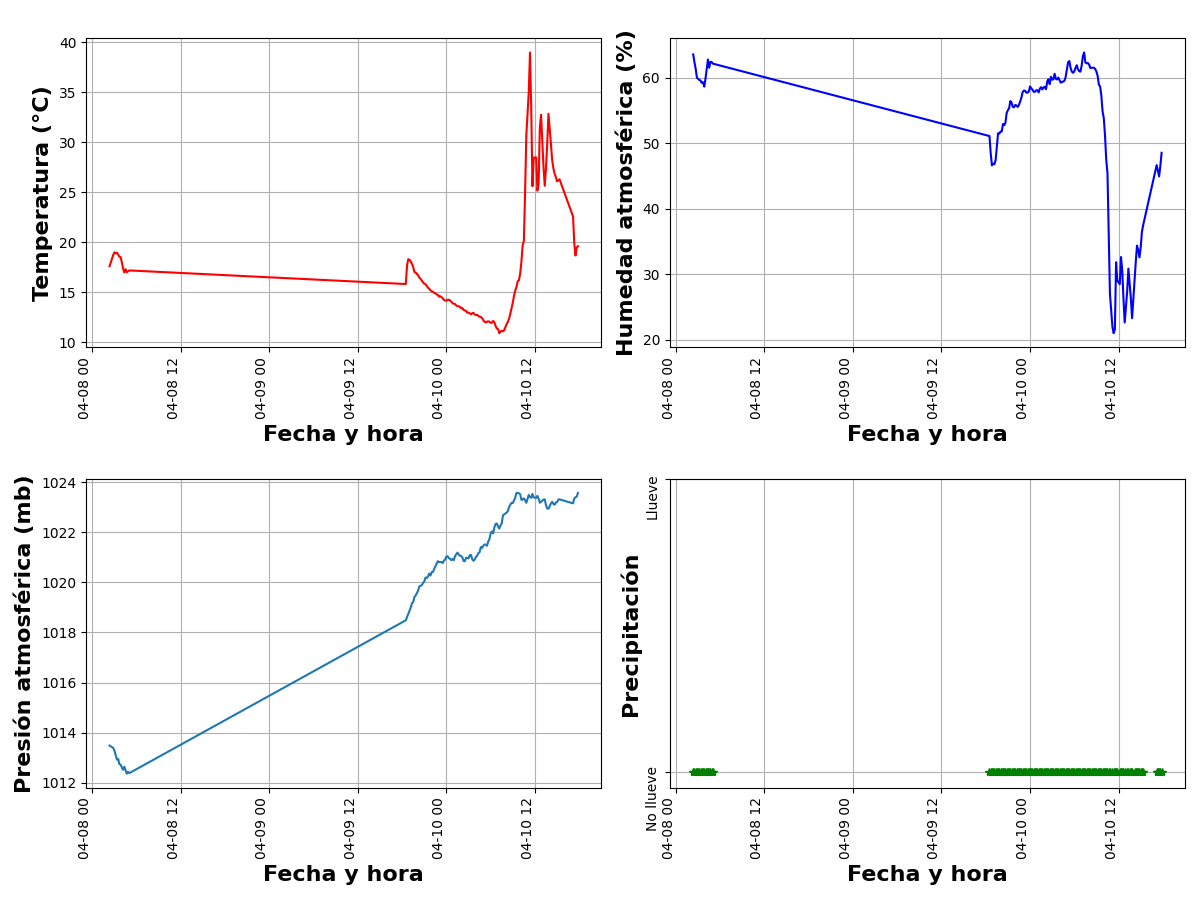

Source data for this figure (header and first rows):
0, 2019-10-24 17:50:22.498746, 16.537780824676155, 53.77236719412571, 1020.7247011668411, 1
0, 2019-10-24 18:00:29.788297, 16.3, 54.62, 1021, 1
0, 2019-10-24 18:10:22.440742, 15.98, 54.95, 1021, 1
0, 2019-10-24 18:20:21.618889, 15.96, 55.42, 1021, 1
0, 2019-10-24 18:30:20.948089, 15.67, 57.27, 1021, 1
0, 2019-10-24 18:40:22.457719, 15.39, 57.81, 1021, 1
0, 2019-10-24 18:50:21.773157, 15.42, 57.26, 1021, 1
0, 2019-10-24 19:00:30.292733, 15.21, 56.39, 1021, 1
0, 2019-10-24 19:10:21.844803, 15.18, 58.37, 1021, 1
0, 2019-10-24 19:20:22.796842, 14.91, 58.66, 1021, 1
0, 2019-10-24 19:30:21.408126, 14.66, 58.76, 1021, 1
0, 2019-10-24 19:40:21.340078, 14.57, 58.86, 1021, 1
0, 2019-10-24 19:50:21.988344, 14.31, 58.29, 1021, 1
0, 2019-10-24 20:00:30.528150, 14.1, 59.49, 1021, 1
0, 2019-10-24 20:10:21.225774, 13.89, 61.13, 1021, 1
0, 2019-10-24 20:20:22.289502, 13.58, 65.56, 1021, 1
0, 2019-10-24 20:30:21.468474, 13.47, 65.65, 1021, 1
0, 2019-10-24 20:40:21.642599, 13.31, 65.91, 1021, 1
0, 2019-10-24 20:50:21.518485, 13.13, 68.42, 1021, 1
0, 2019-10-24 21:00:28.507377, 13.04, 68.21, 1021, 1
0, 2019-10-24 21:10:21.066752, 12.97, 67.21, 1021, 1
0, 2019-10-24 21:20:21.479966, 12.75, 68.59, 1021, 1
0, 2019-10-24 21:30:22.095255, 12.72, 68.88, 1021, 1
0, 2019-10-24 21:40:22.866312, 12.71, 67.94, 1021, 1
0, 2019-10-24 21:50:21.487551, 12.63, 67.89, 1021, 1
0, 2019-10-24 22:00:28.386179, 12.64, 68.76, 1022, 1
0, 2019-10-24 22:10:23.015808, 12.55, 68.66, 1022, 1
0, 2019-10-24 22:20:21.007717, 12.52, 69.82, 1022, 1
0, 2019-10-24 22:30:21.895546, 12.33, 71.65, 1022, 1
0, 2019-10-24 22:40:22.585304, 12.25, 71.58, 1022, 1
0, 2019-10-24 22:50:21.147127, 12.17, 72.1, 1022, 1
0, 2019-10-24 23:00:29.249334, 12.12, 71.95, 1022, 1
0, 2019-10-24 23:10:23.169585, 12.06, 72.82, 1022, 1
0, 2019-10-24 23:20:20.961462, 12.01, 72.51, 1022, 1
0, 2019-10-24 23:30:21.563539, 11.96, 71.8, 1022, 1
0, 2019-10-24 23:40:22.007371, 11.92, 72.89, 1022, 1
0, 2019-10-24 23:50:22.618252, 11.79, 72.36, 1022, 1
0, 2019-10-25 00:00:33.227553, 11.75, 73.41, 1021, 1
0, 2019-10-25 00:10:22.088980, 11.75, 72.25, 1021, 1
0, 2019-10-25 00:20:22.128057, 11.72, 72.77, 1021, 1
0, 2019-10-25 00:30:21.820917, 11.78, 71.99, 1021, 1
0, 2019-10-25 00:40:21.089190, 11.76, 73.34, 1021, 1
0, 2019-10-25 00:50:22.824912, 11.68, 73.21, 1021, 1
0, 2019-10-25 01:00:29.468315, 11.68, 74, 1021, 1
0, 2019-10-25 01:10:20.903458, 11.65, 74.54, 1021, 1
0, 2019-10-25 01:20:21.579389, 11.58, 74.76, 1021, 1
0, 2019-10-25 01:30:22.182669, 11.53, 73.6, 1021, 1
0, 2019-10-25 01:40:21.998471, 11.49, 74.41, 1021, 1
0, 2019-10-25 01:50:21.311067, 11.47, 75.19, 1021, 1
0, 2019-10-25 02:00:28.610337, 11.44, 73.73, 1021, 1
0, 2019-10-25 02:10:21.949289, 11.49, 74.26, 1021, 1
0, 2019-10-25 02:20:21.147035, 11.47, 73.94, 1021, 1
0, 2019-10-25 02:30:21.939882, 11.46, 74.59, 1020, 1
0, 2019-10-25 02:40:22.666021, 11.43, 74.56, 1020, 1
0, 2019-10-25 02:50:21.461394, 11.39, 75.25, 1020, 1
0, 2019-10-25 03:00:29.457102, 11.4, 74.81, 1020, 1
0, 2019-10-25 03:10:22.313811, 11.41, 74.32, 1020, 1
0, 2019-10-25 03:20:21.618429, 11.42, 74.66, 1020, 1
0, 2019-10-25 03:30:21.011100, 11.4, 75.8, 1020, 1
0, 2019-10-25 03:40:22.110411, 11.36, 75.4, 1020, 1
0, 2019-10-25 03:50:22.683540, 11.33, 76, 1020, 1
... 23,809 more rows
